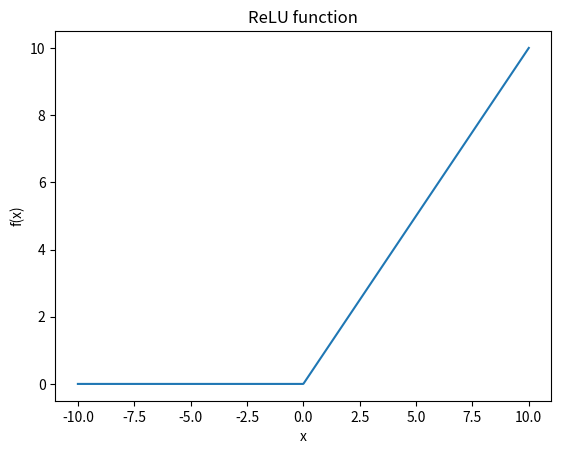

Reproduce this figure in Python.
"""
@version: python3.7
[redacted]
[redacted]
@time: 2019/12/17 18:37
@desc: plot the activation function
"""

import numpy as np
import matplotlib.pyplot as plt


class Sigmoid:
    name = "Sigmoid function"

    def f(self, x):
        return 1 / (1 + np.exp(-x))


class Tanh:
    name = "Tanh function"

    def f(self, x):
        return np.tanh(x)


class Relu:
    name = "ReLU function"

    def f(self, x):
        return np.maximum(np.zeros(x.size), x)


class Softmax:
    """
    Softmax function can't plot
    """
    name = "Softmax function"

    def f(self, x):
        return 0


if __name__ == '__main__':
    x = np.linspace(-10, 10, 1000)
    func_list = [Sigmoid(), Tanh(), Relu()]  # no softmax

    for func in func_list:
        plt.cla()
        y = func.f(x)
        plt.xlabel("x")
        plt.ylabel("f(x)")
        plt.title(func.name)
        plt.plot(x, y)
        plt.show()
        # plt.savefig("./activation_function_fig/%s.jpg" % func.name)
